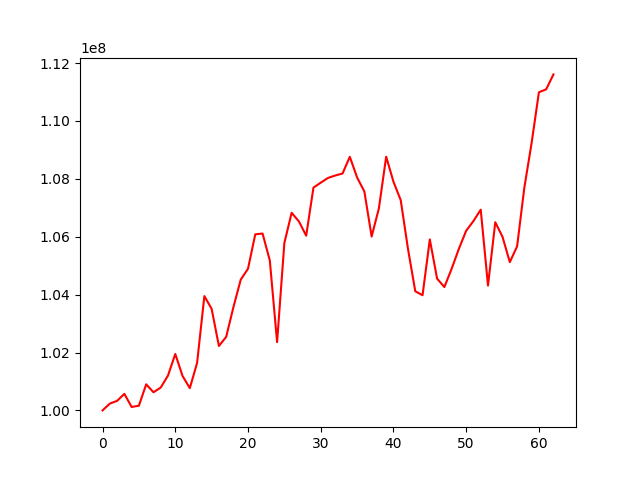

Source data for this figure (header and first rows):
, 0
0, 100000000
1, 100234196
2, 100329800
3, 100572051
4, 100118098
5, 100161498
6, 100901581
7, 100626327
8, 100788909
9, 101204817
10, 101948845
11, 101189932
12, 100769252
13, 101640215
14, 103949273
15, 103507001
16, 102224652
17, 102541301
18, 103572252
19, 104515826
20, 104894189
21, 106082654
22, 106110699
23, 105178706
24, 102358507
25, 105783756
26, 106827025
27, 106529489
28, 106035463
29, 107696038
30, 107867274
31, 108030652
32, 108114855
33, 108183478
34, 108760077
35, 108048661
36, 107561218
37, 106005829
38, 106983423
39, 108764719
40, 107900329
41, 107263709
42, 105575488
43, 104115992
44, 103978742
45, 105905926
46, 104553251
47, 104260596
48, 104893262
49, 105584504
50, 106207858
51, 106541759
52, 106934545
53, 104313092
54, 106500990
55, 105993552
56, 105121863
57, 105666219
58, 107700096
59, 109242880
... 3 more rows
